Dataset: data (GitHub, hkaras19/DL-final-project). Classes: jmp, lean left, lean right, slide, turn left, turn right.

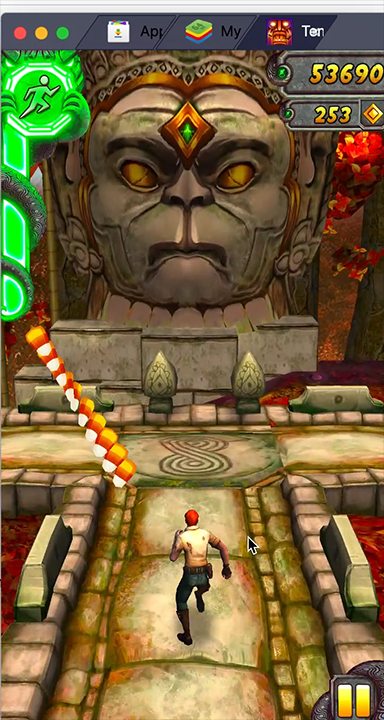
Label: turn right

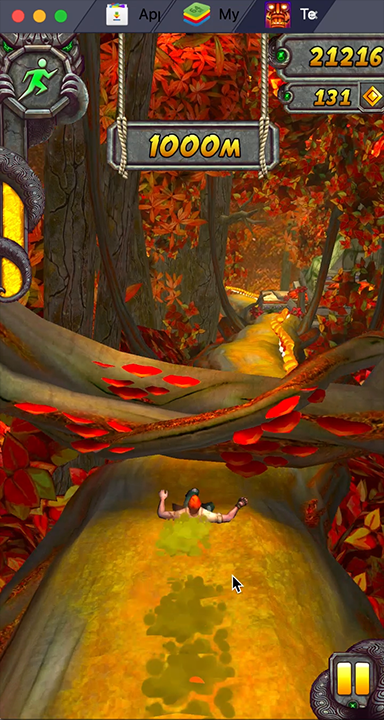
Label: slide

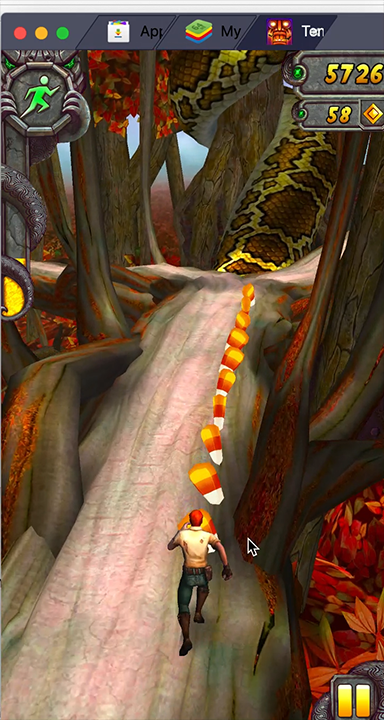
Label: lean right

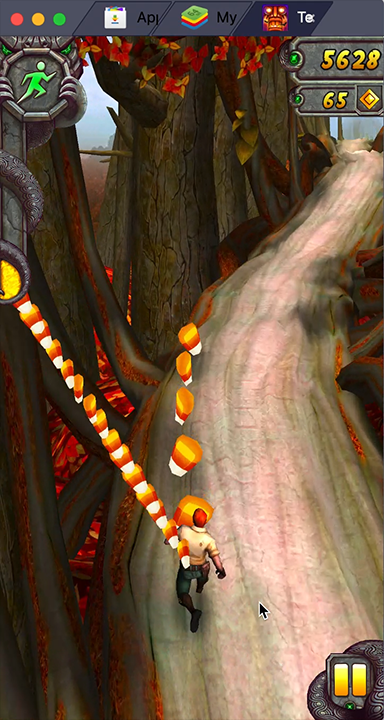
Label: lean left

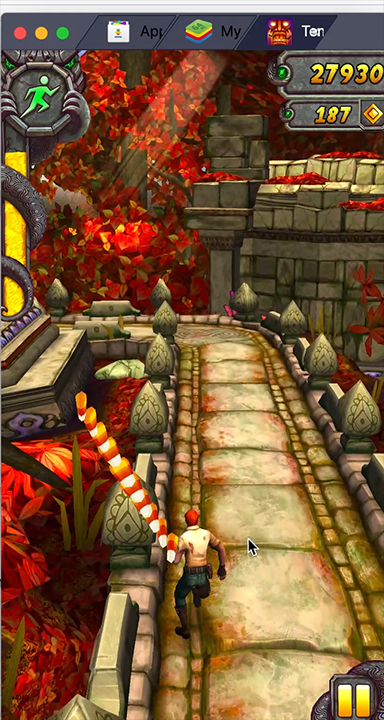
Label: turn left

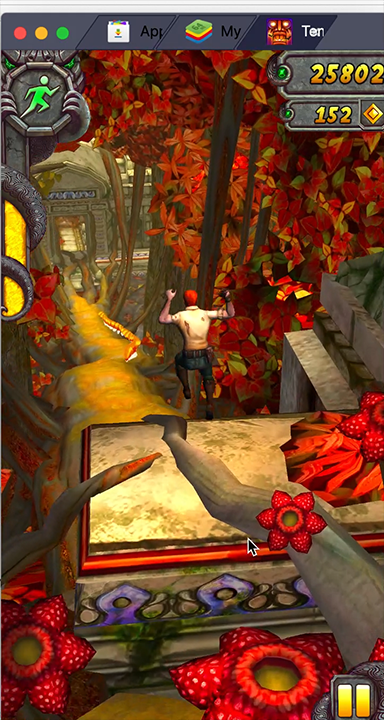
Label: jmp
